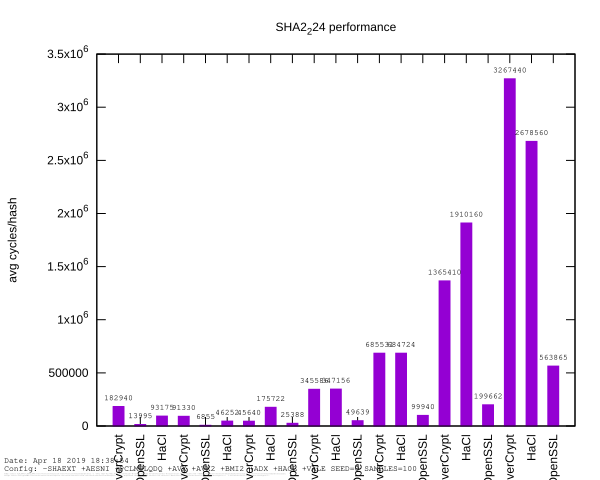

The table this chart was drawn from, first rows:
// Date: Apr 18 2019 19:38:53
// Config: -SHAEXT +AESNI +PCLMULQDQ +AV…
// EverCrypt: /usr/bin/cc -Devercrypt_EX…
// KreMLib: /usr/bin/cc -D_BSD_SOURCE -D…
Algorithm, Size [b], CPU Time (incl) [sec], CPU Time (excl) [sec], Avg Cycles/Hash, Min Cycles/Hash, Max Cycles/Hash, Avg Cycles/Byte
EverCrypt, 4096, 0.01562, 0.01562, 182940, 172978, 296580, 44.66
OpenSSL, 2048, 0, 0, 13995, 13580, 44512, 6.834
HaCl, 2048, 0, 0, 93175, 86132, 156608, 45.5
EverCrypt, 2048, 0, 0, 91330, 86112, 145492, 44.59
OpenSSL, 1024, 0, 0, 6855, 6742, 7194, 6.694
HaCl, 1024, 0.01562, 0.01562, 46252, 44538, 97048, 45.17
EverCrypt, 1024, 0, 0, 45640, 44736, 79380, 44.57
HaCl, 4096, 0, 0, 175722, 168892, 233678, 42.9
OpenSSL, 4096, 0, 0, 25388, 24724, 31358, 6.198
EverCrypt, 8192, 0.01562, 0.01562, 345586, 334462, 410118, 42.19
HaCl, 8192, 0.01562, 0.01562, 347156, 319646, 428322, 42.38
OpenSSL, 8192, 0.01562, 0, 49639, 48540, 56190, 6.059
EverCrypt, 16384, 0.03125, 0.03125, 685531, 665898, 755594, 41.84
HaCl, 16384, 0.03125, 0.03125, 684724, 636558, 790082, 41.79
OpenSSL, 16384, 0.01562, 0, 99940, 91874, 155542, 6.1
EverCrypt, 32768, 0.0625, 0.01562, 1.36541e+06, 1268838, 1490934, 41.67
HaCl, 32768, 0.07812, 0.0625, 1.91016e+06, 1270496, 4825884, 58.29
OpenSSL, 32768, 0.03125, 0, 199662, 191646, 258944, 6.093
EverCrypt, 65536, 0.1406, 0.09375, 3.26744e+06, 2543838, 9633818, 49.86
HaCl, 65536, 0.125, 0.07812, 2.67856e+06, 2534616, 2895722, 40.87
OpenSSL, 65536, 0.0625, 0, 563865, 367048, 1583906, 8.604
